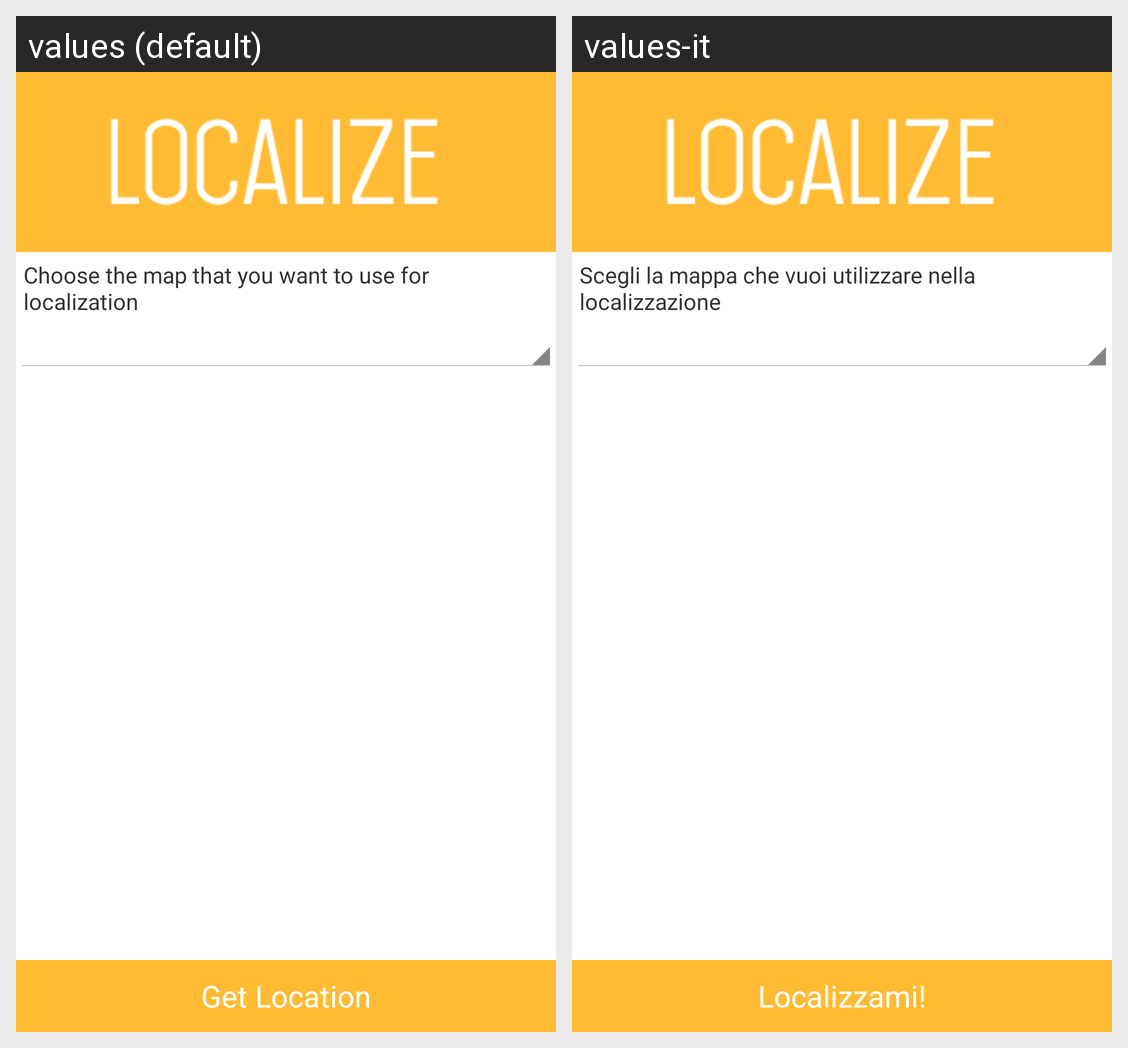

This grid shows one Android layout under two languages. Give, for every string resource on the screen, its name, the default text and each shown locale's text.
Android screen res/layout/activity_localization.xml rendered under 2 locales, left to right: values (default), values-it. Device: Nexus 5 (rendered at 1080×1920; each locale shown at half size, 540×960, under a caption strip naming it); theme android:Theme.Holo.Light.
Strings drawn on this screen, with the default value and each locale's value (text and hints the layout hard-codes, and strings that could not be matched under every locale, appear in the picture but are not listed):

map_spinner_chooser_text_view
  values: Choose the map that you want to use for localization
  values-it: Scegli la mappa che vuoi utilizzare nella localizzazione

localize_button_text
  values: Get Location
  values-it: Localizzami!
